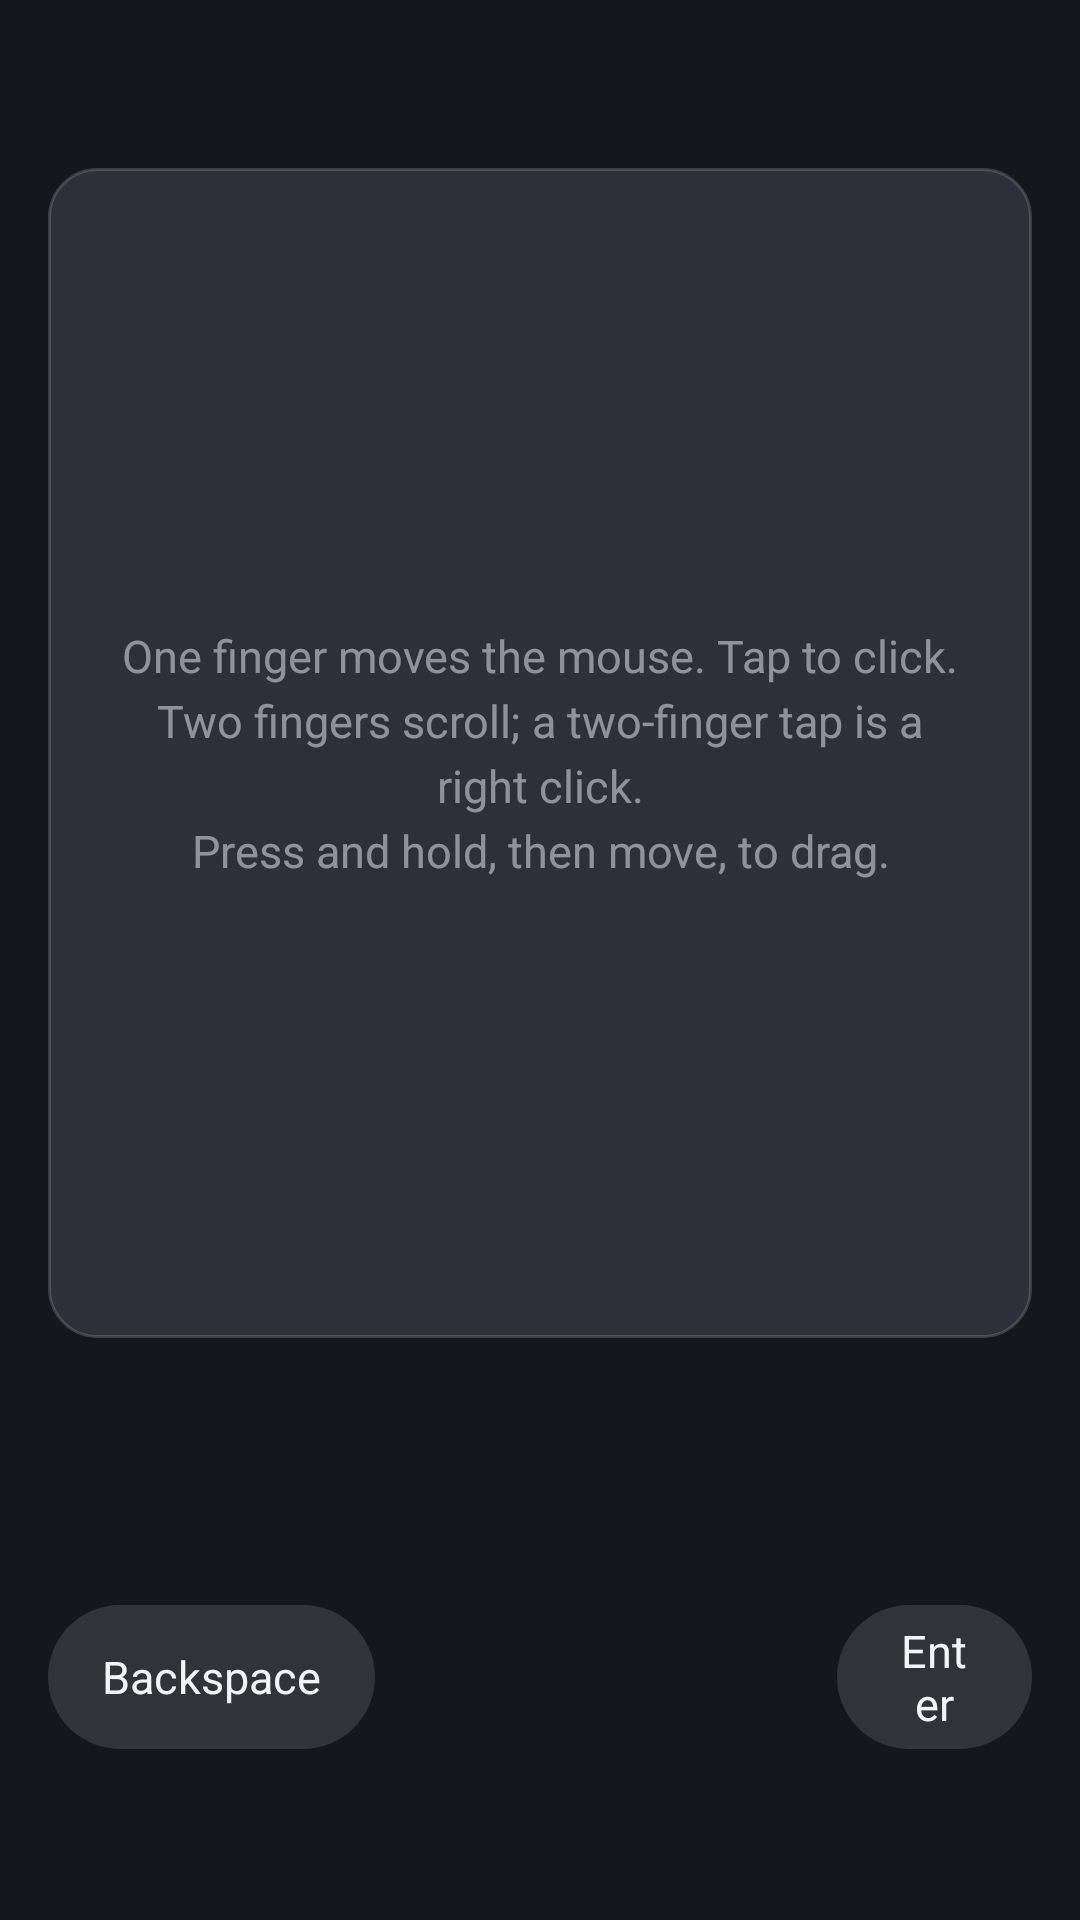

Layout XML and referenced resources for this Android screen:
<!-- AndroidManifest.xml: activity theme android:Theme.Material.NoActionBar -->
<!-- res/layout/activity_touchpad.xml -->
<?xml version="1.0" encoding="utf-8"?>
<FrameLayout xmlns:android="http://schemas.android.com/apk/res/android"
    android:layout_width="match_parent"
    android:layout_height="match_parent"
    android:background="@color/caw_backdrop"
    android:fitsSystemWindows="true">

    <LinearLayout
        android:layout_width="match_parent"
        android:layout_height="match_parent"
        android:orientation="vertical"
        android:padding="16dp">

        
        <HorizontalScrollView
            android:id="@+id/shortcut_scroll"
            android:layout_width="match_parent"
            android:layout_height="wrap_content"
            android:layout_marginBottom="8dp"
            android:scrollbars="none"
            android:visibility="gone">

            <LinearLayout
                android:id="@+id/shortcut_row"
                android:layout_width="wrap_content"
                android:layout_height="wrap_content"
                android:orientation="horizontal" />
        </HorizontalScrollView>

        
        <TextView
            android:id="@+id/link"
            android:layout_width="match_parent"
            android:layout_height="wrap_content"
            android:drawablePadding="8dp"
            android:fontFamily="sans-serif-medium"
            android:gravity="center"
            android:maxLines="2"
            android:minHeight="32dp"
            android:textColor="@color/caw_text"
            android:textSize="15sp" />

        
        <FrameLayout
            android:id="@+id/touch_area"
            android:layout_width="match_parent"
            android:layout_height="0dp"
            android:layout_marginTop="8dp"
            android:layout_weight="1"
            android:background="@drawable/transcript_background">

            <TextView
                android:layout_width="wrap_content"
                android:layout_height="wrap_content"
                android:layout_gravity="center"
                android:gravity="center"
                android:lineSpacingExtra="4dp"
                android:padding="24dp"
                android:text="@string/touchpad_hint"
                android:textColor="#80F2F4F7"
                android:textSize="15sp" />
        </FrameLayout>

        <TextView
            android:id="@+id/status"
            android:layout_width="match_parent"
            android:layout_height="wrap_content"
            android:layout_marginTop="8dp"
            android:drawablePadding="8dp"
            android:ellipsize="end"
            android:fontFamily="sans-serif-medium"
            android:gravity="center"
            android:maxLines="2"
            android:minHeight="40dp"
            android:textColor="@color/caw_text"
            android:textSize="15sp" />

        <LinearLayout
            android:layout_width="wrap_content"
            android:layout_height="wrap_content"
            android:layout_gravity="center_horizontal"
            android:gravity="center_vertical"
            android:orientation="horizontal">

            <TextView
                android:id="@+id/remote_backspace"
                style="@style/CawButton"
                android:text="@string/backspace_button" />

            
            <FrameLayout
                android:id="@+id/crumb_slot"
                android:layout_width="130dp"
                android:layout_height="130dp"
                android:layout_marginStart="12dp"
                android:layout_marginEnd="12dp">

                <ProgressBar
                    android:id="@+id/spinner"
                    style="?android:attr/progressBarStyleSmall"
                    android:layout_width="wrap_content"
                    android:layout_height="wrap_content"
                    android:layout_gravity="center"
                    android:indeterminateTint="@android:color/white"
                    android:visibility="gone" />
            </FrameLayout>

            <TextView
                android:id="@+id/remote_enter"
                style="@style/CawButton"
                android:text="@string/enter_button" />
        </LinearLayout>
    </LinearLayout>
</FrameLayout>
<!-- resources referenced by this layout -->
<resources>
  <color name="caw_backdrop">#15171C</color>
  <color name="caw_text">#F2F4F7</color>
  <!-- drawable transcript_background (drawable) -->
  <?xml version="1.0" encoding="utf-8"?>
  <shape xmlns:android="http://schemas.android.com/apk/res/android" android:shape="rectangle">
      <solid android:color="@color/caw_disc" />
      <stroke android:width="1dp" android:color="@color/caw_pill_border" />
      <corners android:radius="16dp" />
  </shape>
  <string name="backspace_button">Backspace</string>
  <string name="enter_button">Enter</string>
  <string name="touchpad_hint">One finger moves the mouse. Tap to click.\nTwo fingers scroll; a two-finger tap is a right click.\nPress and hold, then move, to drag.</string>
  <style name="CawButton">
          <item name="android:layout_width">wrap_content</item>
          <item name="android:layout_height">wrap_content</item>
          <item name="android:background">@drawable/keyboard_button</item>
          <item name="android:gravity">center</item>
          <item name="android:minHeight">48dp</item>
          <item name="android:paddingStart">18dp</item>
          <item name="android:paddingEnd">18dp</item>
          <item name="android:textColor">@color/caw_text</item>
          <item name="android:textSize">15sp</item>
          <item name="android:clickable">true</item>
          <item name="android:focusable">true</item>
      </style>
  <color name="caw_disc">#2D3038</color>
  <color name="caw_pill_border">#29FFFFFF</color>
  <!-- drawable keyboard_button (drawable) -->
  <?xml version="1.0" encoding="utf-8"?>
  <ripple xmlns:android="http://schemas.android.com/apk/res/android" android:color="#33FFFFFF">
      <item>
          <shape android:shape="rectangle">
              <solid android:color="#1FFFFFFF" />
              <corners android:radius="999dp" />
          </shape>
      </item>
  </ripple>
</resources>
